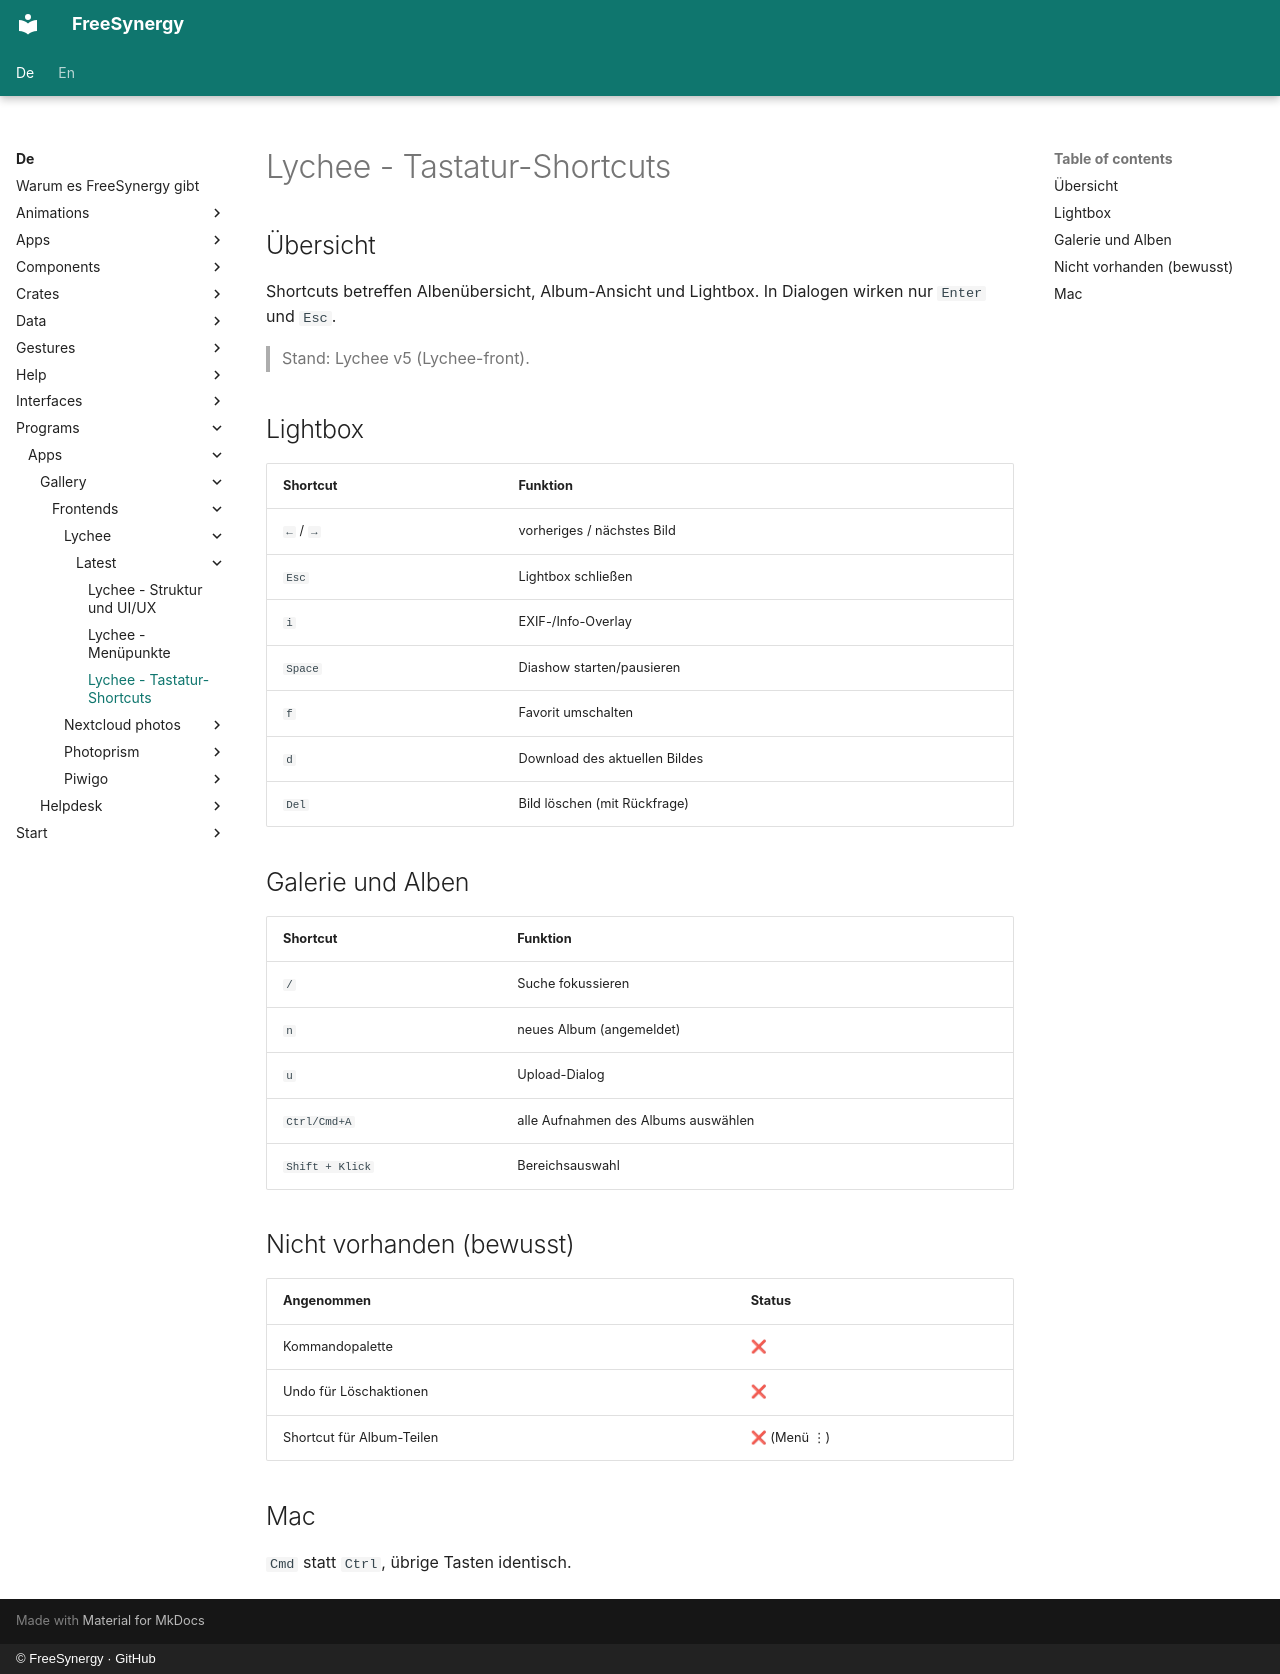

repository: FreeSynergy/fs-documentation · page: de/programs/apps/gallery/frontends/lychee/latest/shortcuts/index.html · generator: mkdocs · copyright: © FreeSynergy · GitHub

# Lychee - Tastatur-Shortcuts

## Übersicht

Shortcuts betreffen Albenübersicht, Album-Ansicht und Lightbox. In Dialogen wirken nur `Enter` und `Esc`.

> Stand: Lychee v5 (Lychee-front).

## Lightbox

| Shortcut | Funktion |
|----------|----------|
| `←` / `→` | vorheriges / nächstes Bild |
| `Esc` | Lightbox schließen |
| `i` | EXIF-/Info-Overlay |
| `Space` | Diashow starten/pausieren |
| `f` | Favorit umschalten |
| `d` | Download des aktuellen Bildes |
| `Del` | Bild löschen (mit Rückfrage) |

## Galerie und Alben

| Shortcut | Funktion |
|----------|----------|
| `/` | Suche fokussieren |
| `n` | neues Album (angemeldet) |
| `u` | Upload-Dialog |
| `Ctrl/Cmd+A` | alle Aufnahmen des Albums auswählen |
| `Shift + Klick` | Bereichsauswahl |

## Nicht vorhanden (bewusst)

| Angenommen | Status |
|------------|--------|
| Kommandopalette | ❌ |
| Undo für Löschaktionen | ❌ |
| Shortcut für Album-Teilen | ❌ (Menü ⋮) |

## Mac

`Cmd` statt `Ctrl`, übrige Tasten identisch.
